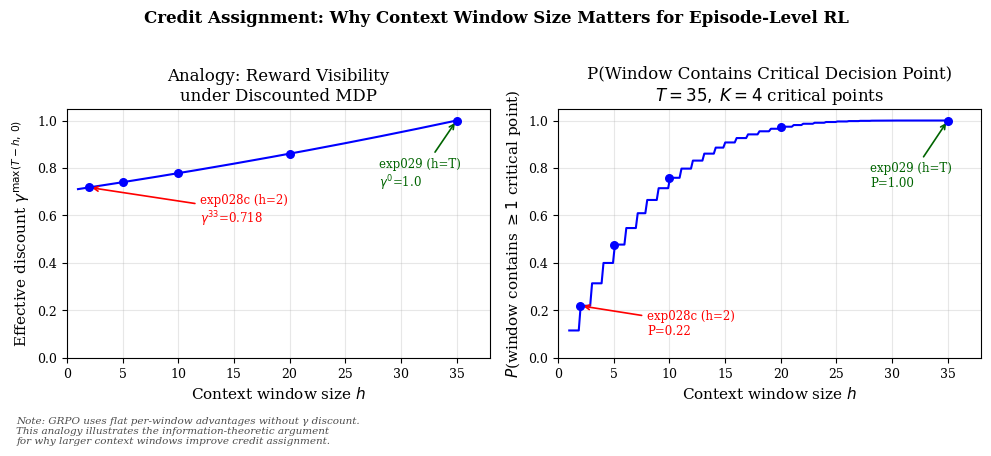

Python code for this plot:
"""Credit Assignment: Why Context Window Size Matters for Episode-Level RL

Fig 1: Analogy using discounted MDP to illustrate reward visibility.
Fig 2: Causal dilution model for step_independent mode (combinatorial).
"""

import numpy as np
from math import comb
import matplotlib
matplotlib.use('Agg')
import matplotlib.pyplot as plt
from matplotlib.ticker import MultipleLocator

plt.rcParams.update({
    'font.family': 'serif',
    'font.size': 10,
    'axes.labelsize': 11,
    'axes.titlesize': 12,
    'xtick.labelsize': 9,
    'ytick.labelsize': 9,
    'legend.fontsize': 9,
    'figure.dpi': 150,
})

gamma = 0.99
T = 35  # average episode length from ALFWorld training logs
K = 4   # critical decision points per episode (typical for ALFWorld)
h_values = np.array([2, 5, 10, 20, 35])
h_continuous = np.linspace(1, 35, 200)

# --- Fig 1: Effective discount analogy ---
effective_discount_cont = gamma ** np.maximum(T - h_continuous, 0)
effective_discount_pts = gamma ** np.maximum(T - h_values, 0)

# --- Fig 2: Causal dilution P(window contains >= 1 critical point) ---
def p_contains_critical(h, T_total, K_crit):
    """P(window of size h contains at least 1 of K critical points in T steps)."""
    h_clamp = min(int(h), T_total)
    if T_total - K_crit < 0 or h_clamp > T_total - K_crit:
        return 1.0
    return 1.0 - comb(T_total - K_crit, h_clamp) / comb(T_total, h_clamp)

p_critical_cont = np.array([p_contains_critical(h, T, K) for h in h_continuous])
p_critical_pts = np.array([p_contains_critical(h, T, K) for h in h_values])

# --- Plotting ---
fig, (ax1, ax2) = plt.subplots(1, 2, figsize=(10, 4.5))

fig.suptitle('Credit Assignment: Why Context Window Size Matters for Episode-Level RL',
             fontsize=12, fontweight='bold', y=0.98)

# Plot 1: Effective Discount (analogy)
ax1.plot(h_continuous, effective_discount_cont, 'b-', linewidth=1.5)
ax1.scatter(h_values, effective_discount_pts, c='b', zorder=5, s=30)

exp028c_val = gamma ** (T - 2)
ax1.annotate('exp028c (h=2)\n$\\gamma^{33}$=%.3f' % exp028c_val,
             xy=(2, exp028c_val), xytext=(12, exp028c_val - 0.15),
             fontsize=8.5, ha='left',
             arrowprops=dict(arrowstyle='->', color='red', lw=1.2),
             color='red')

ax1.annotate('exp029 (h=T)\n$\\gamma^{0}$=1.0',
             xy=(35, 1.0), xytext=(28, 0.72),
             fontsize=8.5, ha='left',
             arrowprops=dict(arrowstyle='->', color='darkgreen', lw=1.2),
             color='darkgreen')

ax1.set_xlabel('Context window size $h$')
ax1.set_ylabel('Effective discount $\\gamma^{\\max(T-h,\\,0)}$')
ax1.set_title('Analogy: Reward Visibility\nunder Discounted MDP')
ax1.set_xlim(0, 38)
ax1.set_ylim(0, 1.05)
ax1.xaxis.set_major_locator(MultipleLocator(5))
ax1.grid(True, alpha=0.3)

# Plot 2: Causal Dilution
ax2.plot(h_continuous, p_critical_cont, 'b-', linewidth=1.5)
ax2.scatter(h_values, p_critical_pts, c='b', zorder=5, s=30)

p_h2 = p_contains_critical(2, T, K)
ax2.annotate('exp028c (h=2)\nP=%.2f' % p_h2,
             xy=(2, p_h2), xytext=(8, p_h2 - 0.12),
             fontsize=8.5, ha='left',
             arrowprops=dict(arrowstyle='->', color='red', lw=1.2),
             color='red')

p_full = p_contains_critical(T, T, K)
ax2.annotate('exp029 (h=T)\nP=%.2f' % p_full,
             xy=(35, p_full), xytext=(28, 0.72),
             fontsize=8.5, ha='left',
             arrowprops=dict(arrowstyle='->', color='darkgreen', lw=1.2),
             color='darkgreen')

ax2.set_xlabel('Context window size $h$')
ax2.set_ylabel('$P$(window contains $\\geq 1$ critical point)')
ax2.set_title('P(Window Contains Critical Decision Point)\n$T=35,\\; K=4$ critical points')
ax2.set_xlim(0, 38)
ax2.set_ylim(0, 1.05)
ax2.xaxis.set_major_locator(MultipleLocator(5))
ax2.grid(True, alpha=0.3)

# Footnote for Fig 1
fig.text(0.02, 0.01,
         "Note: GRPO uses flat per-window advantages without γ discount.\n"
         "This analogy illustrates the information-theoretic argument\n"
         "for why larger context windows improve credit assignment.",
         fontsize=7.5, va='bottom', ha='left', style='italic', color='0.3')

plt.tight_layout(rect=[0, 0.08, 1, 0.95])

out_dir = './analysis/figures'
import os
os.makedirs(out_dir, exist_ok=True)
plt.savefig(f'{out_dir}/credit_assignment.pdf', bbox_inches='tight')
plt.savefig(f'{out_dir}/credit_assignment.png', bbox_inches='tight', dpi=200)
print("Saved: credit_assignment.pdf, credit_assignment.png")
print(f"  exp028c (h=2): P(critical)={p_h2:.4f}")
print(f"  exp029  (h=T): P(critical)={p_full:.4f}")
print(f"  Causal dilution ratio: {p_full/p_h2:.2f}x")
